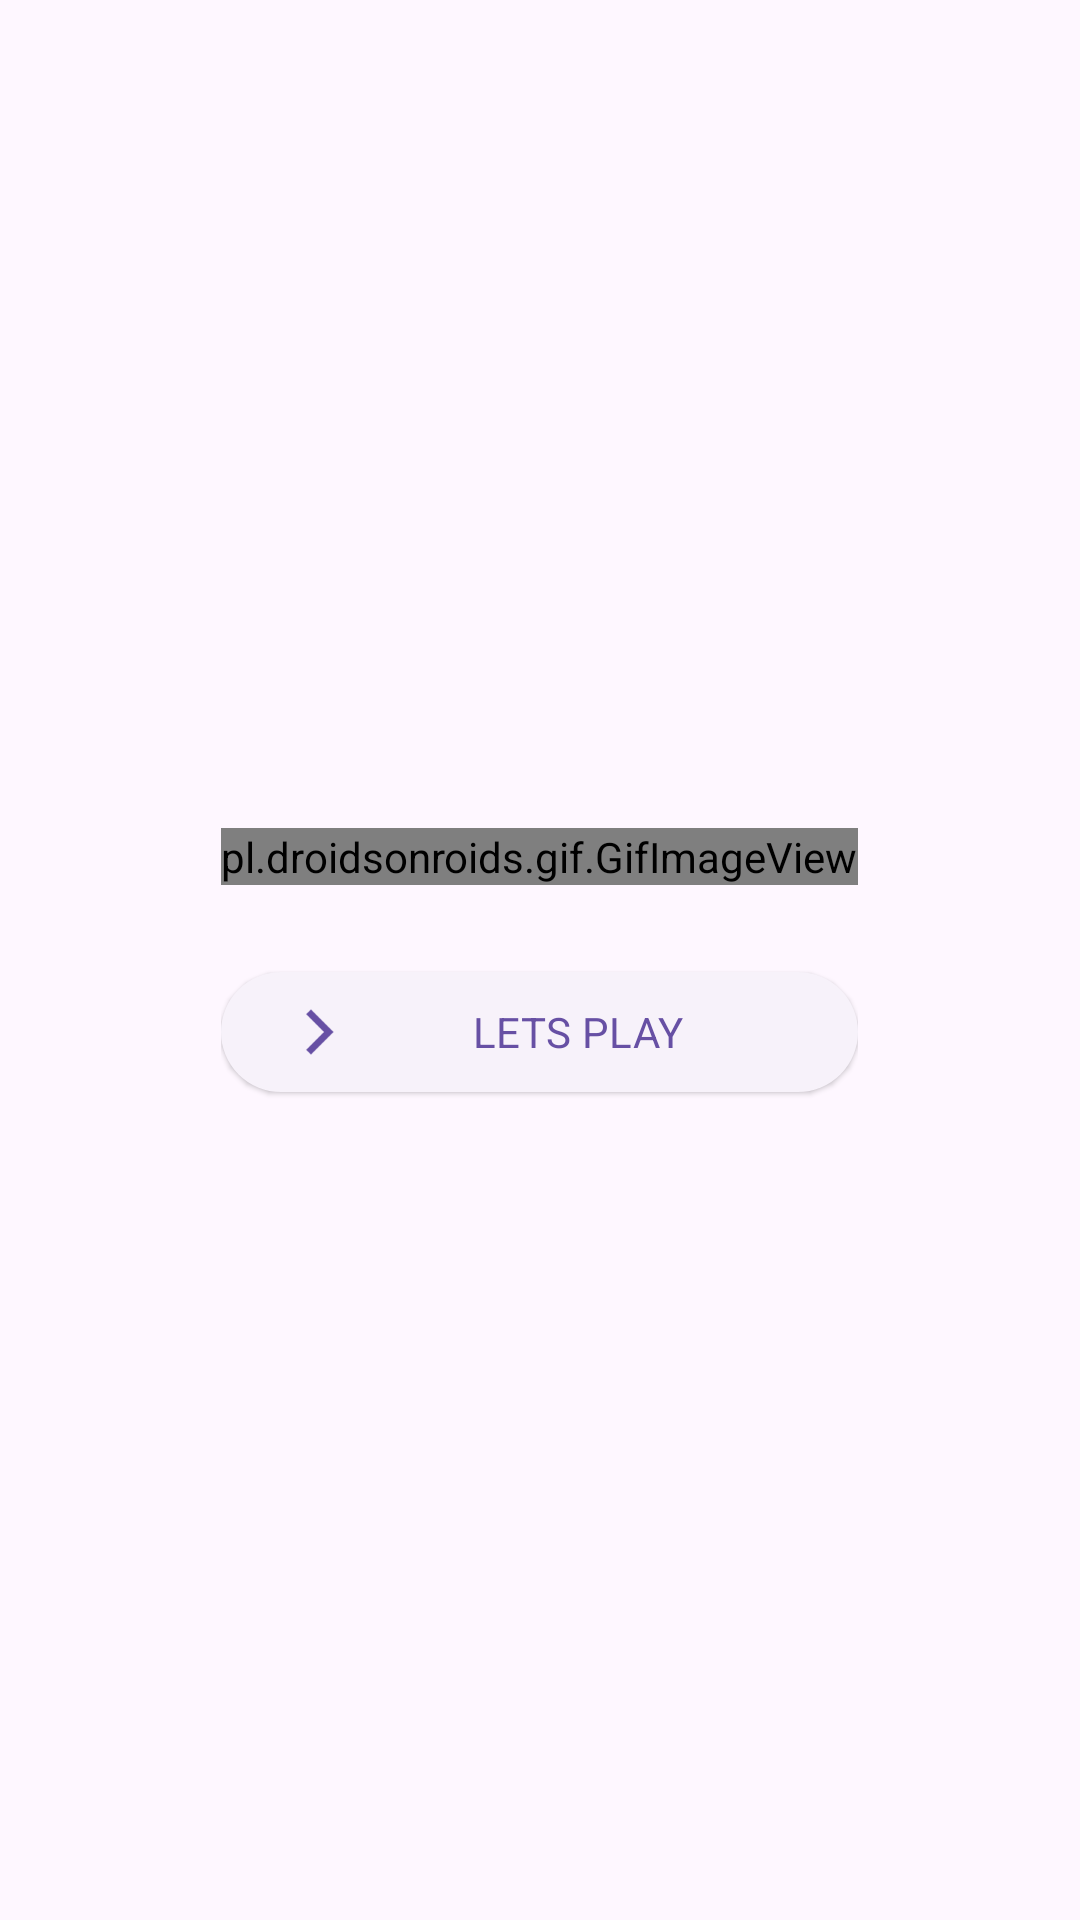

The Android layout XML behind this screen, and the referenced resources:
<!-- AndroidManifest.xml: application theme Theme.baseapp -->
<!-- res/layout/fragment_lets_play.xml -->
<?xml version="1.0" encoding="utf-8"?>
<LinearLayout xmlns:android="http://schemas.android.com/apk/res/android"
    xmlns:app="http://schemas.android.com/apk/res-auto"
    xmlns:tools="http://schemas.android.com/tools"
    android:layout_width="match_parent"
    android:layout_height="match_parent"
    android:background="@drawable/side_nav_bar"
    android:orientation="vertical"
    tools:context=".Fragments.LetsPlayFragment">


    <LinearLayout
        android:layout_width="match_parent"
        android:layout_height="match_parent"
        android:gravity="center"
        android:orientation="vertical">

        <LinearLayout
            android:layout_width="wrap_content"
            android:layout_height="wrap_content"
            android:orientation="vertical">

            <pl.droidsonroids.gif.GifImageView
                android:id="@+id/quize_time"
                android:layout_width="wrap_content"
                android:layout_height="wrap_content"
                android:layout_marginTop="4dp"
                android:src="@drawable/quize_time" />

            <com.google.android.material.button.MaterialButton
                android:id="@+id/lets_play"
                style="@style/Widget.Material3.Button.ElevatedButton"
                android:layout_width="match_parent"
                android:layout_height="match_parent"
                android:layout_marginTop="25dp"
                android:text="@string/lets_play"
                app:icon="@drawable/forward" />
        </LinearLayout>
    </LinearLayout>

</LinearLayout>
<!-- resources referenced by this layout -->
<resources>
  <!-- drawable forward (drawable) -->
  <vector xmlns:android="http://schemas.android.com/apk/res/android"
      android:width="24dp"
      android:height="24dp"
      android:autoMirrored="true"
      android:tint="#4054ED"
      android:viewportWidth="24"
      android:viewportHeight="24">
      <path
          android:fillColor="@android:color/white"
          android:pathData="M5.88,4.12L13.76,12l-7.88,7.88L8,22l10,-10L8,2z" />
  </vector>
  <!-- drawable quize_time: gif bitmap (drawable, 203182 bytes) -->
  <string name="lets_play" translatable="true">Lets Play</string>
  <style name="Theme.baseapp" parent="Theme.Material3.Light.NoActionBar">
          
          <item name="windowActionBar">false</item>
          <item name="windowNoTitle">true</item>
          <item name="android:windowFullscreen">true</item>
          <item name="android:windowContentOverlay">@null</item>
          <item name="fontFamily">@font/action_man_bold</item>
          <item name="textAllCaps">true</item>
  
      </style>
</resources>
